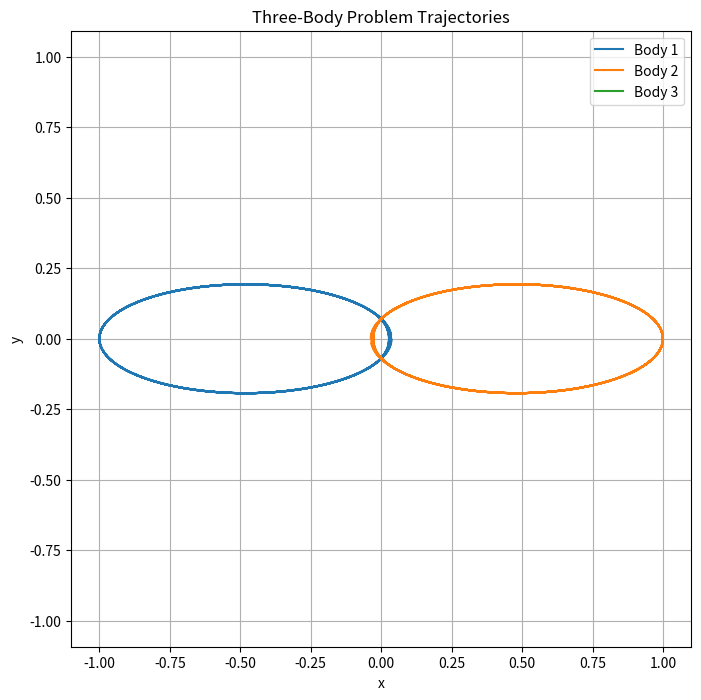

The matplotlib source for this figure:
import numpy as np
from scipy.integrate import solve_ivp
import matplotlib.pyplot as plt

# Gravitational constant (set to 1 for normalized units)
G = 1.0

def deriv(t, y, m):
    """
    Compute derivatives for the three-body problem.

    Parameters:
    - t: float, current time (unused since system is time-invariant)
    - y: array_like, shape (12,): [x1, y1, x2, y2, x3, y3,
                                    vx1, vy1, vx2, vy2, vx3, vy3]
    - m: array_like, shape (3,): masses of the three bodies

    Returns:
    - dydt: ndarray, shape (12,): time derivatives [vx1, vy1, vx2, vy2, vx3, vy3, ax1, ay1, ax2, ay2, ax3, ay3]
    """
    # Positions
    r1 = y[0:2]
    r2 = y[2:4]
    r3 = y[4:6]
    # Velocities
    v1 = y[6:8]
    v2 = y[8:10]
    v3 = y[10:12]

    def acceleration(ri, rj, mj):
        diff = rj - ri
        dist3 = np.linalg.norm(diff)**3 + 1e-9  # softening to avoid singularity
        return G * mj * diff / dist3

    # Compute accelerations
    a1 = acceleration(r1, r2, m[1]) + acceleration(r1, r3, m[2])
    a2 = acceleration(r2, r1, m[0]) + acceleration(r2, r3, m[2])
    a3 = acceleration(r3, r1, m[0]) + acceleration(r3, r2, m[1])

    return np.concatenate((v1, v2, v3, a1, a2, a3))


def simulate(m, y0, t_span, dt=0.01):
    """
    Simulate the three-body system.

    Parameters:
    - m: array_like, masses of the three bodies
    - y0: array_like, initial state vector (length 12)
    - t_span: tuple, (t_start, t_end)
    - dt: float, time step for evaluation grid

    Returns:
    - t: ndarray of times
    - y: ndarray of states over time, shape (12, len(t))
    """
    t_eval = np.arange(t_span[0], t_span[1], dt)
    sol = solve_ivp(fun=lambda t, y: deriv(t, y, m), t_span=t_span, y0=y0, t_eval=t_eval, rtol=1e-9)
    return sol.t, sol.y


def plot_trajectories(t, y):
    """
    Plot the trajectories of the three bodies.
    """
    plt.figure(figsize=(8, 8))
    plt.plot(y[0], y[1], '-', label='Body 1')
    plt.plot(y[2], y[3], '-', label='Body 2')
    plt.plot(y[4], y[5], '-', label='Body 3')
    plt.legend()
    plt.xlabel('x')
    plt.ylabel('y')
    plt.title('Three-Body Problem Trajectories')
    plt.axis('equal')
    plt.grid(True)
    plt.show()


if __name__ == '__main__':
    # Masses of the three bodies
    m = np.array([1.0, 1.0, 1.0])
    
    # Initial positions and velocities: [x1, y1, x2, y2, x3, y3, vx1, vy1, vx2, vy2, vx3, vy3]
    y0 = np.array([
        -1.0, 0.0,   # Body 1 position
         1.0, 0.0,   # Body 2 position
         0.0, 0.0,   # Body 3 position (center)
        
         0.0, 0.3,   # Body 1 velocity
         0.0, -0.3,  # Body 2 velocity
         0.0, 0.0    # Body 3 velocity
    ])

    # Time span for simulation
    t_span = (0.0, 20.0)
    dt = 0.01

    # Run simulation and plot
    t, y = simulate(m, y0, t_span, dt)
    plot_trajectories(t, y)
